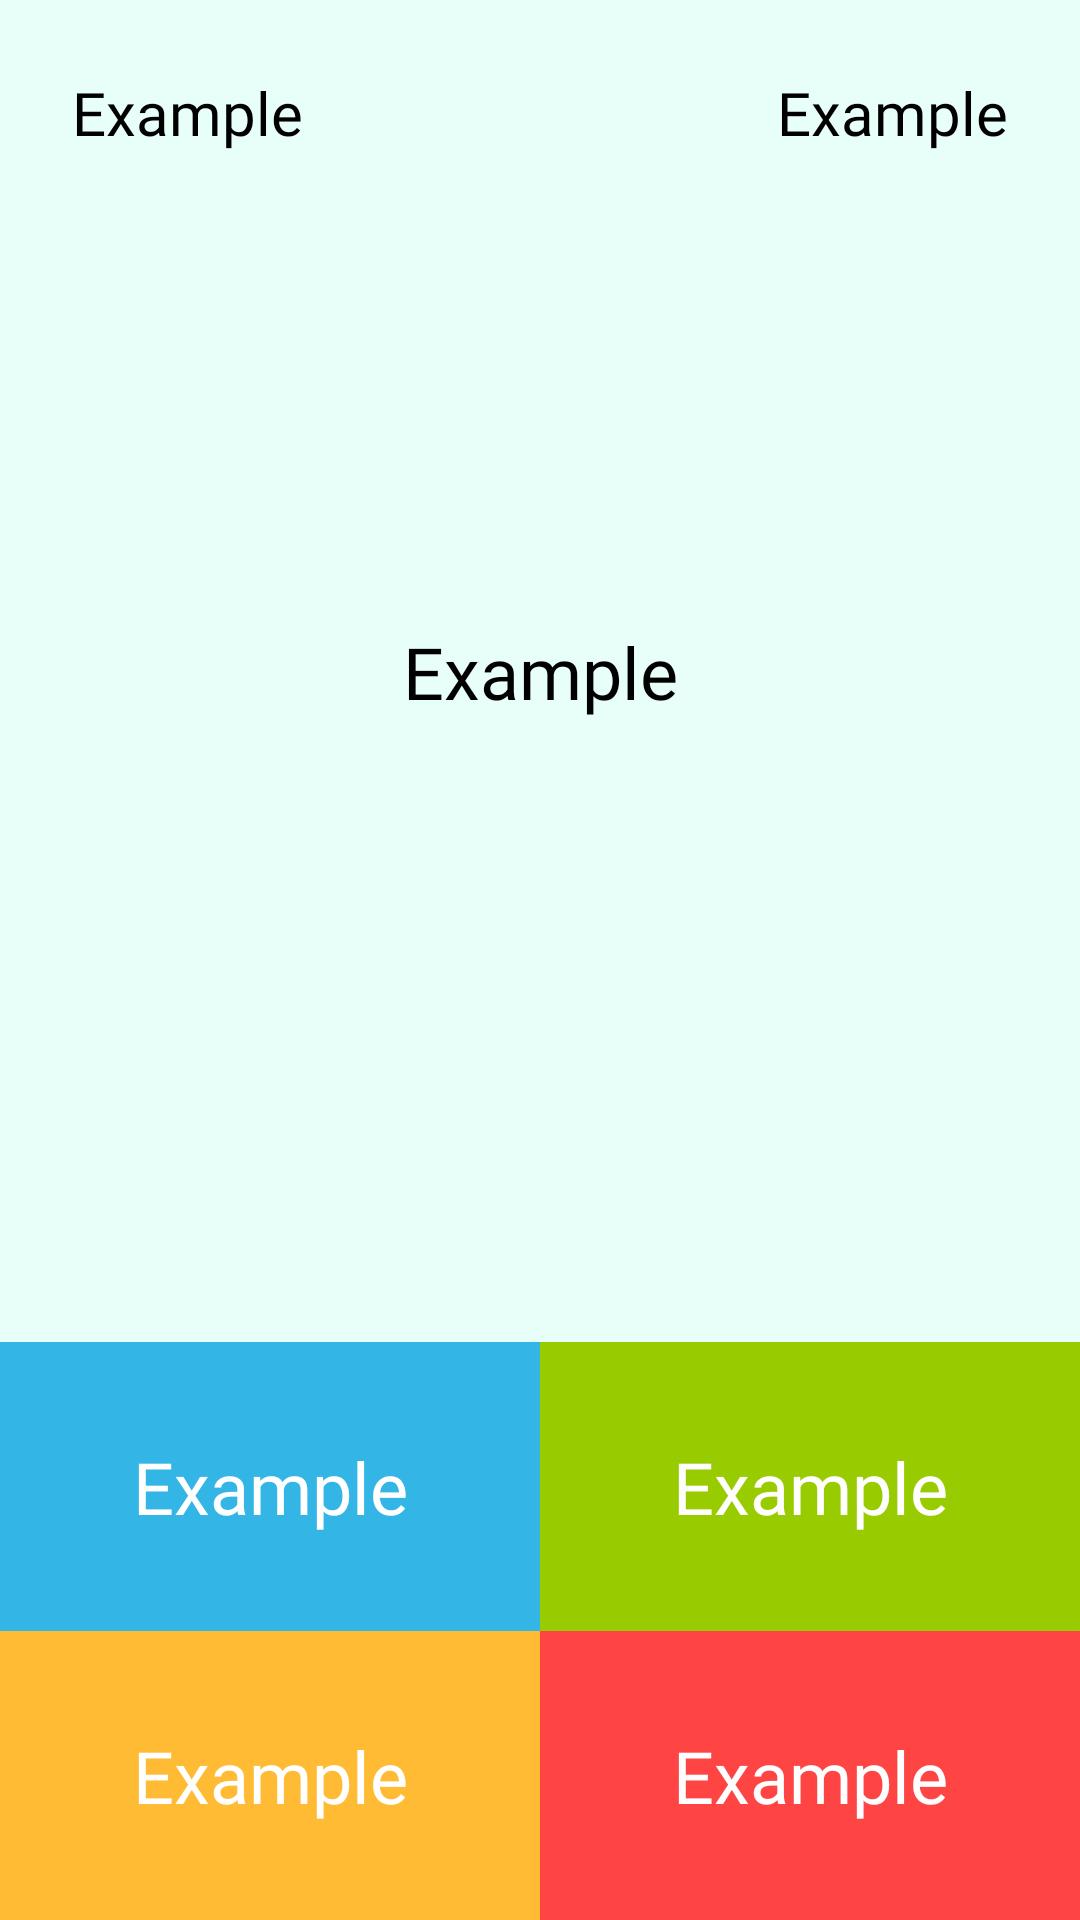

Reconstruct the res/layout file that produces this screen, plus the resources it refers to.
<!-- AndroidManifest.xml: application theme Theme.BrainTrainer -->
<!-- res/layout/activity_main.xml -->
<?xml version="1.0" encoding="utf-8"?>
<androidx.constraintlayout.widget.ConstraintLayout xmlns:android="http://schemas.android.com/apk/res/android"
    xmlns:app="http://schemas.android.com/apk/res-auto"
    xmlns:tools="http://schemas.android.com/tools"
    android:layout_width="match_parent"
    android:layout_height="match_parent"
    android:background="@color/main_bg"
    tools:context=".MainActivity">

    <TextView
        android:id="@+id/textViewScore"
        android:layout_width="wrap_content"
        android:layout_height="wrap_content"
        android:layout_marginStart="24dp"
        android:layout_marginTop="24dp"
        android:fontFamily="@font/aldrich"
        android:text="@string/exampleText"
        android:textAlignment="textStart"
        android:textColor="@android:color/black"
        android:textSize="20sp"
        app:layout_constraintStart_toStartOf="parent"
        app:layout_constraintTop_toTopOf="parent" />

    <TextView
        android:id="@+id/textViewTimer"
        android:layout_width="wrap_content"
        android:layout_height="wrap_content"
        android:layout_marginTop="24dp"
        android:layout_marginEnd="24dp"
        android:fontFamily="@font/aldrich"
        android:text="@string/exampleText"
        android:textAlignment="textEnd"
        android:textColor="@android:color/black"
        android:textSize="20sp"
        app:layout_constraintEnd_toEndOf="parent"
        app:layout_constraintTop_toTopOf="parent" />

    <TextView
        android:id="@+id/textViewQuestion"
        android:layout_width="wrap_content"
        android:layout_height="wrap_content"
        android:fontFamily="@font/aldrich"
        android:text="@string/exampleText"
        android:textAlignment="center"
        android:textColor="@android:color/black"
        android:textSize="24sp"
        app:layout_constraintBottom_toTopOf="@+id/textViewAnswer0"
        app:layout_constraintEnd_toEndOf="parent"
        app:layout_constraintStart_toStartOf="parent"
        app:layout_constraintTop_toTopOf="parent" />

    <TextView
        android:id="@+id/textViewAnswer0"
        android:layout_width="0dp"
        android:layout_height="wrap_content"
        android:background="@android:color/holo_blue_light"
        android:fontFamily="@font/aldrich"
        android:gravity="center"
        android:onClick="onClickAnswer"
        android:padding="@dimen/paddingInsideTextView"
        android:text="@string/exampleText"
        android:textColor="@color/white"
        android:textSize="@dimen/textSizeAnswers"
        app:layout_constraintBottom_toTopOf="@+id/textViewAnswer2"
        app:layout_constraintEnd_toStartOf="@+id/textViewAnswer1"
        app:layout_constraintStart_toStartOf="parent" />

    <TextView
        android:id="@+id/textViewAnswer2"
        android:layout_width="0dp"
        android:layout_height="wrap_content"
        android:background="@android:color/holo_orange_light"
        android:fontFamily="@font/aldrich"
        android:gravity="center"
        android:onClick="onClickAnswer"
        android:padding="@dimen/paddingInsideTextView"
        android:text="@string/exampleText"
        android:textColor="@color/white"
        android:textSize="@dimen/textSizeAnswers"
        app:layout_constraintBottom_toBottomOf="parent"
        app:layout_constraintEnd_toStartOf="@+id/textViewAnswer3"
        app:layout_constraintStart_toStartOf="parent" />

    <TextView
        android:id="@+id/textViewAnswer1"
        android:layout_width="0dp"
        android:layout_height="wrap_content"
        android:background="@android:color/holo_green_light"
        android:fontFamily="@font/aldrich"
        android:gravity="center"
        android:onClick="onClickAnswer"
        android:padding="@dimen/paddingInsideTextView"
        android:text="@string/exampleText"
        android:textColor="@color/white"
        android:textSize="@dimen/textSizeAnswers"
        app:layout_constraintBottom_toTopOf="@+id/textViewAnswer3"
        app:layout_constraintEnd_toEndOf="parent"
        app:layout_constraintStart_toEndOf="@+id/textViewAnswer0" />

    <TextView
        android:id="@+id/textViewAnswer3"
        android:layout_width="0dp"
        android:layout_height="wrap_content"
        android:background="@android:color/holo_red_light"
        android:fontFamily="@font/aldrich"
        android:gravity="center"
        android:onClick="onClickAnswer"
        android:padding="@dimen/paddingInsideTextView"
        android:text="@string/exampleText"
        android:textColor="@color/white"
        android:textSize="@dimen/textSizeAnswers"
        app:layout_constraintBottom_toBottomOf="parent"
        app:layout_constraintEnd_toEndOf="parent"
        app:layout_constraintStart_toEndOf="@+id/textViewAnswer2" />
</androidx.constraintlayout.widget.ConstraintLayout>
<!-- resources referenced by this layout -->
<resources>
  <color name="main_bg">#E8FFF9</color>
  <color name="white">#FFFFFFFF</color>
  <dimen name="paddingInsideTextView">32dp</dimen>
  <dimen name="textSizeAnswers">24sp</dimen>
  <string name="exampleText">Example</string>
  <style name="Theme.BrainTrainer" parent="Theme.AppCompat.DayNight.DarkActionBar">
          
          <item name="colorPrimary">@color/purple_500</item>
          <item name="colorPrimaryVariant">@color/purple_700</item>
          <item name="colorOnPrimary">@color/white</item>
          
          <item name="colorSecondary">@color/teal_200</item>
          <item name="colorSecondaryVariant">@color/teal_700</item>
          <item name="colorOnSecondary">@color/black</item>
          
          <item name="android:statusBarColor" tools:targetApi="l">?attr/colorPrimaryVariant</item>
          
      </style>
  <color name="purple_500">#FF6200EE</color>
  <color name="purple_700">#FF3700B3</color>
  <color name="teal_200">#FF03DAC5</color>
  <color name="teal_700">#FF018786</color>
  <color name="black">#FF000000</color>
</resources>
